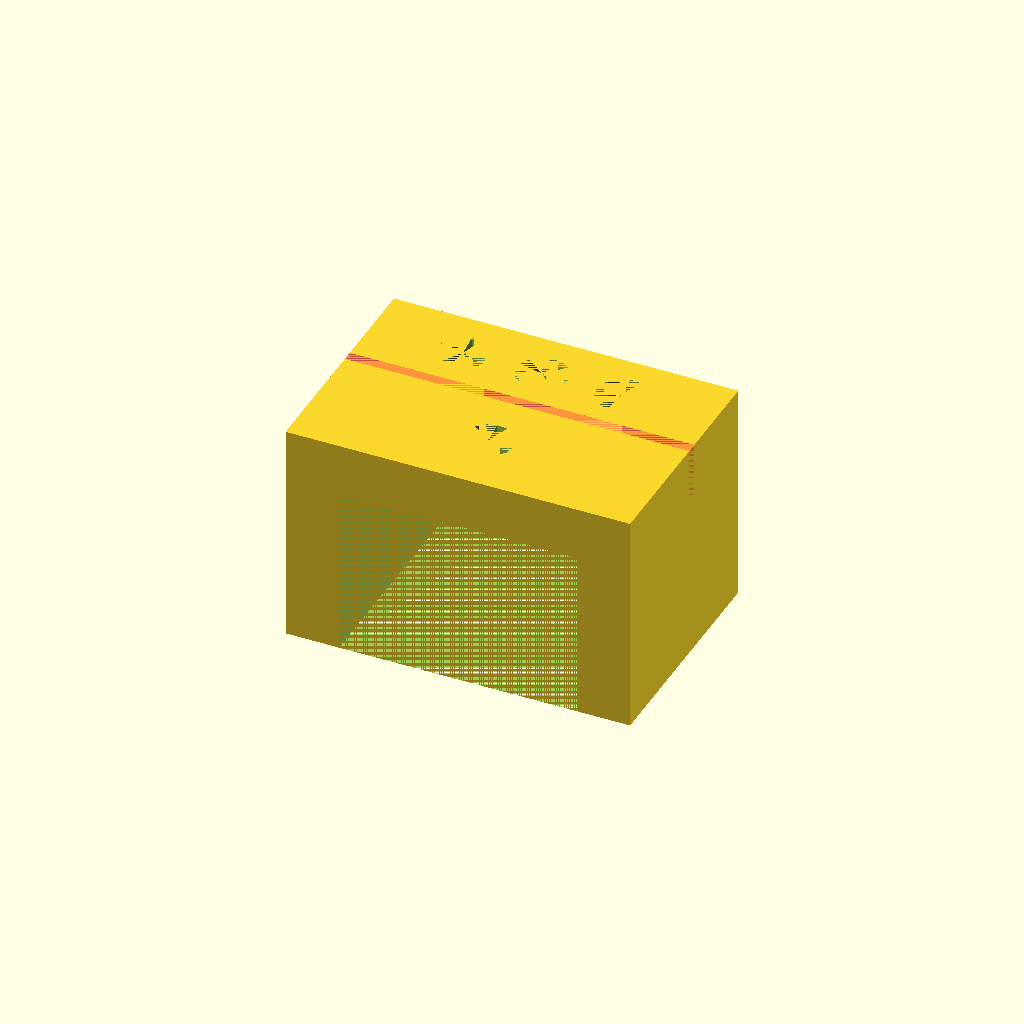
Cell 1 — every parameter at its default value.
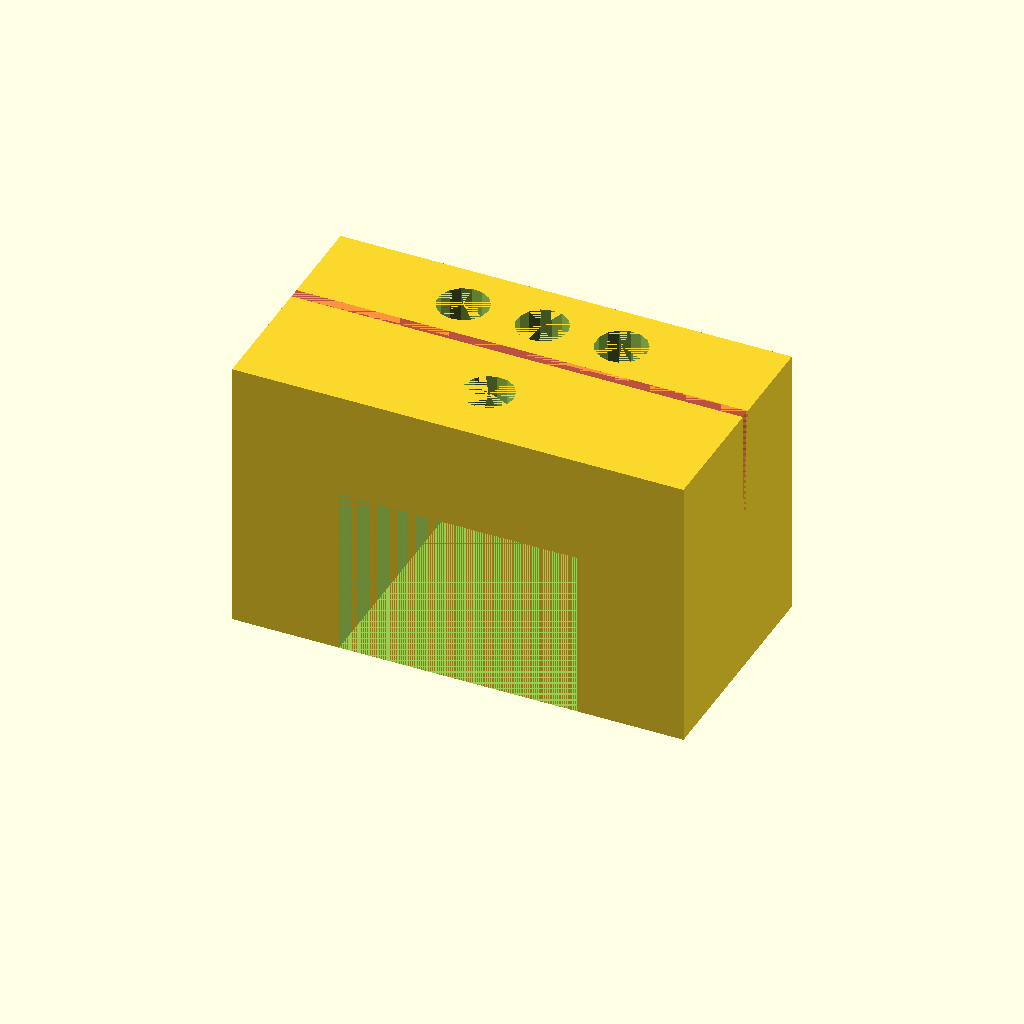
Cell 2: the same model with wall = 20.
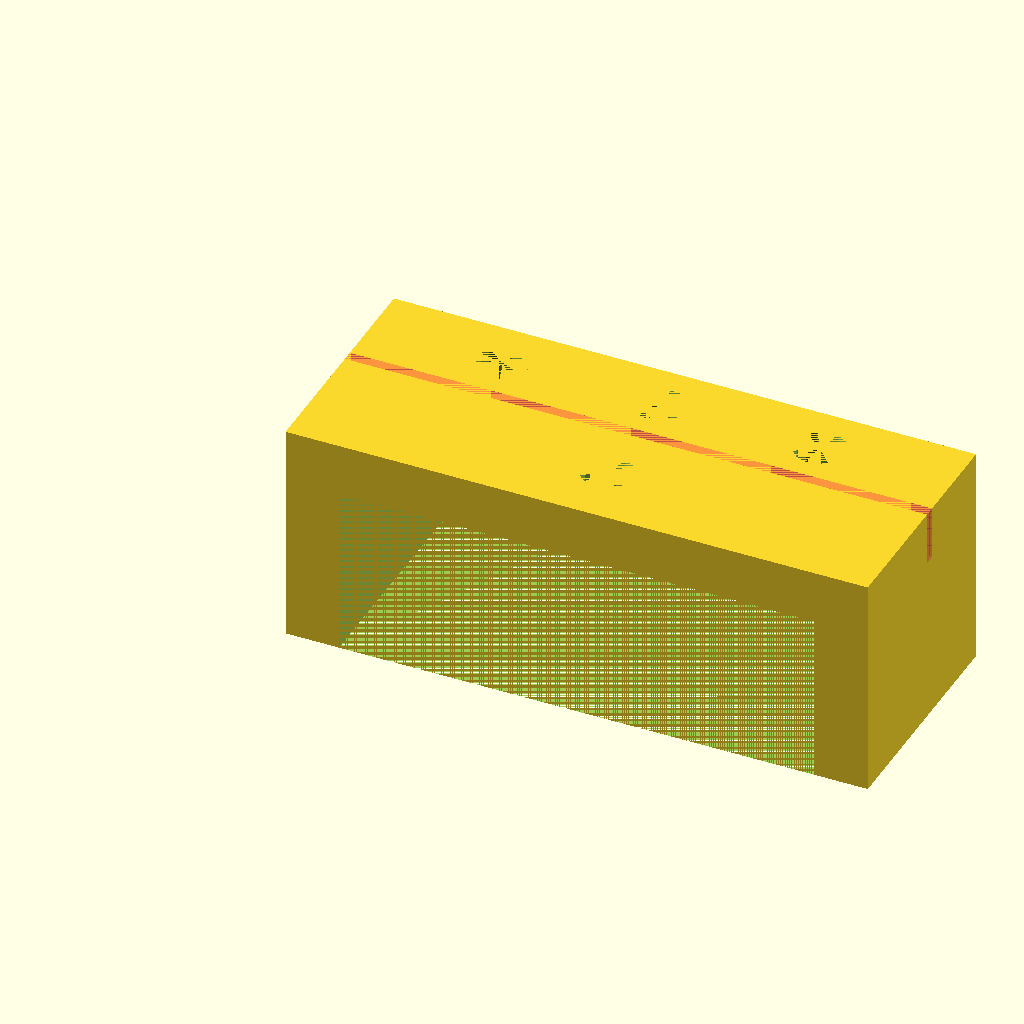
Cell 3: w = 89 (everything else at default).
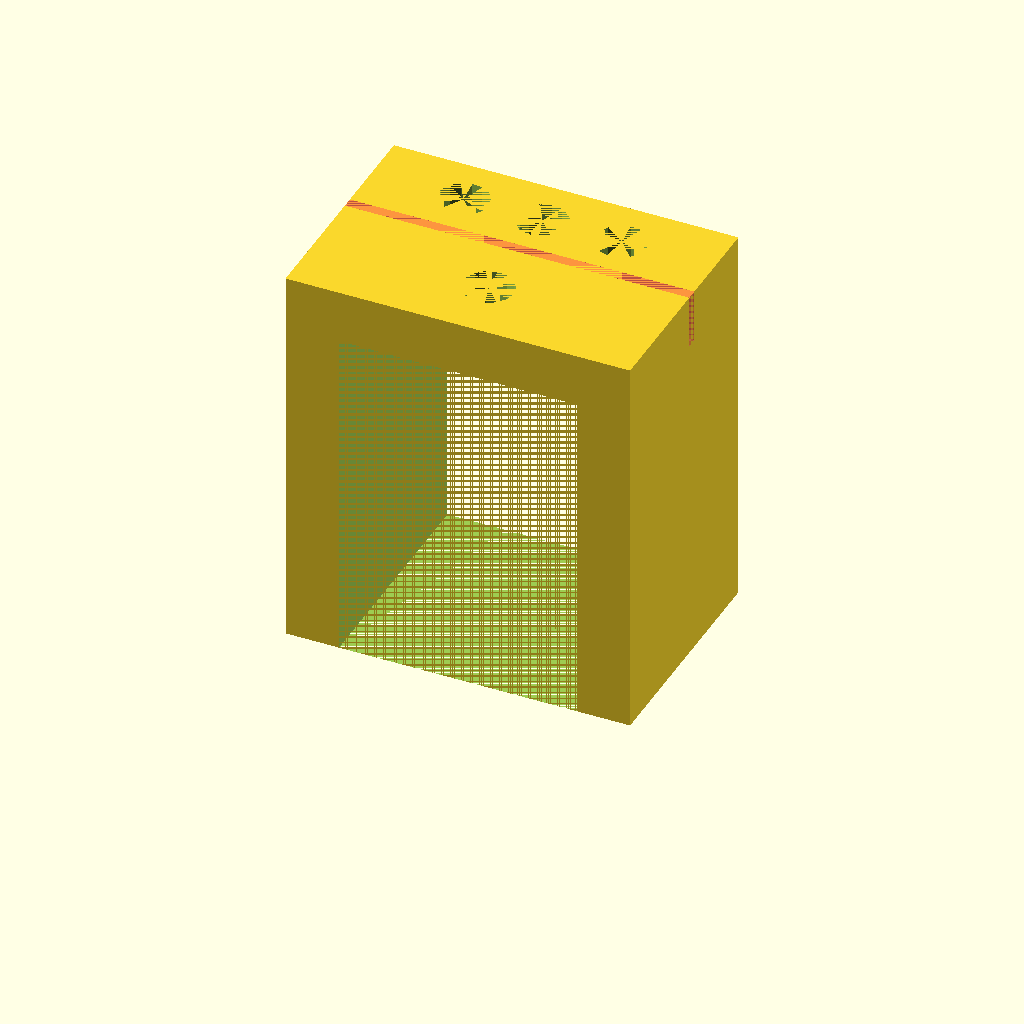
Cell 4: the same model with h = 63.5.
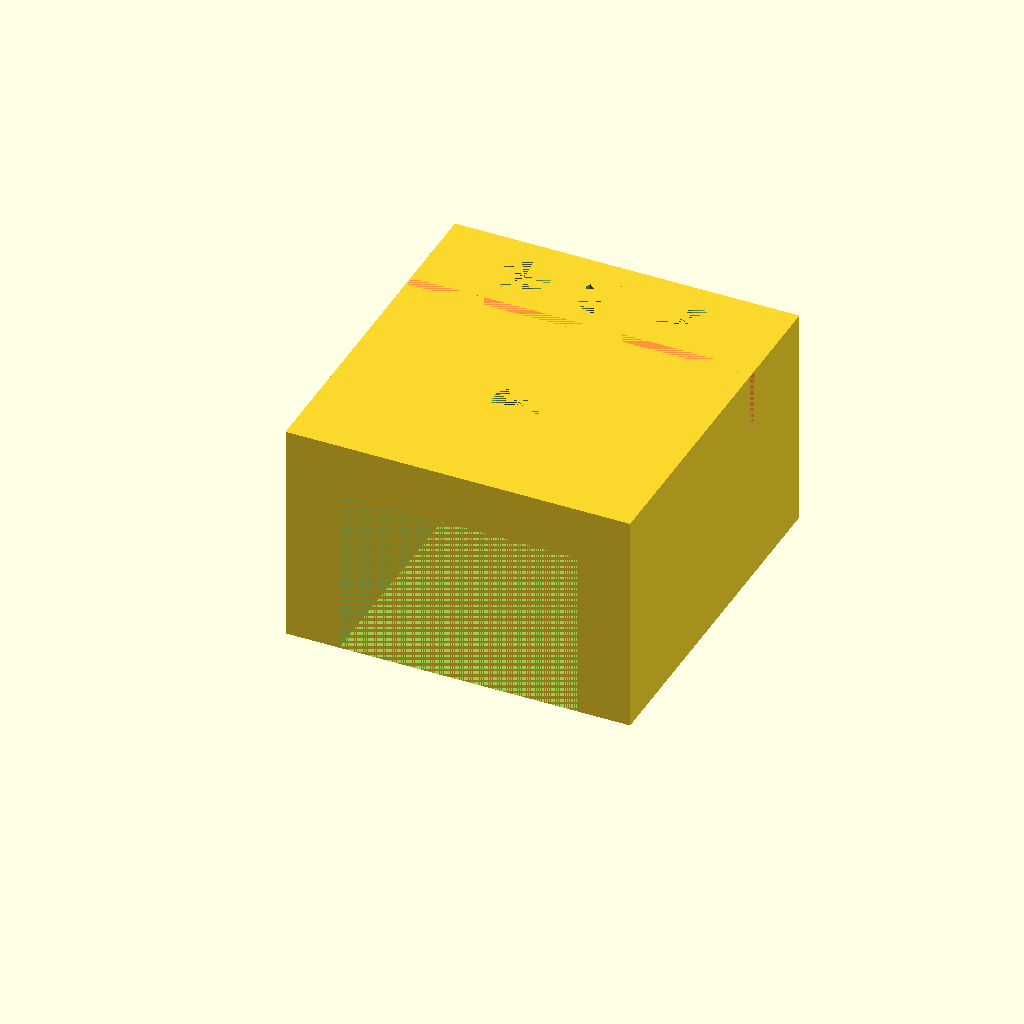
Cell 5: axelDistFromRear = 49 (everything else at default).
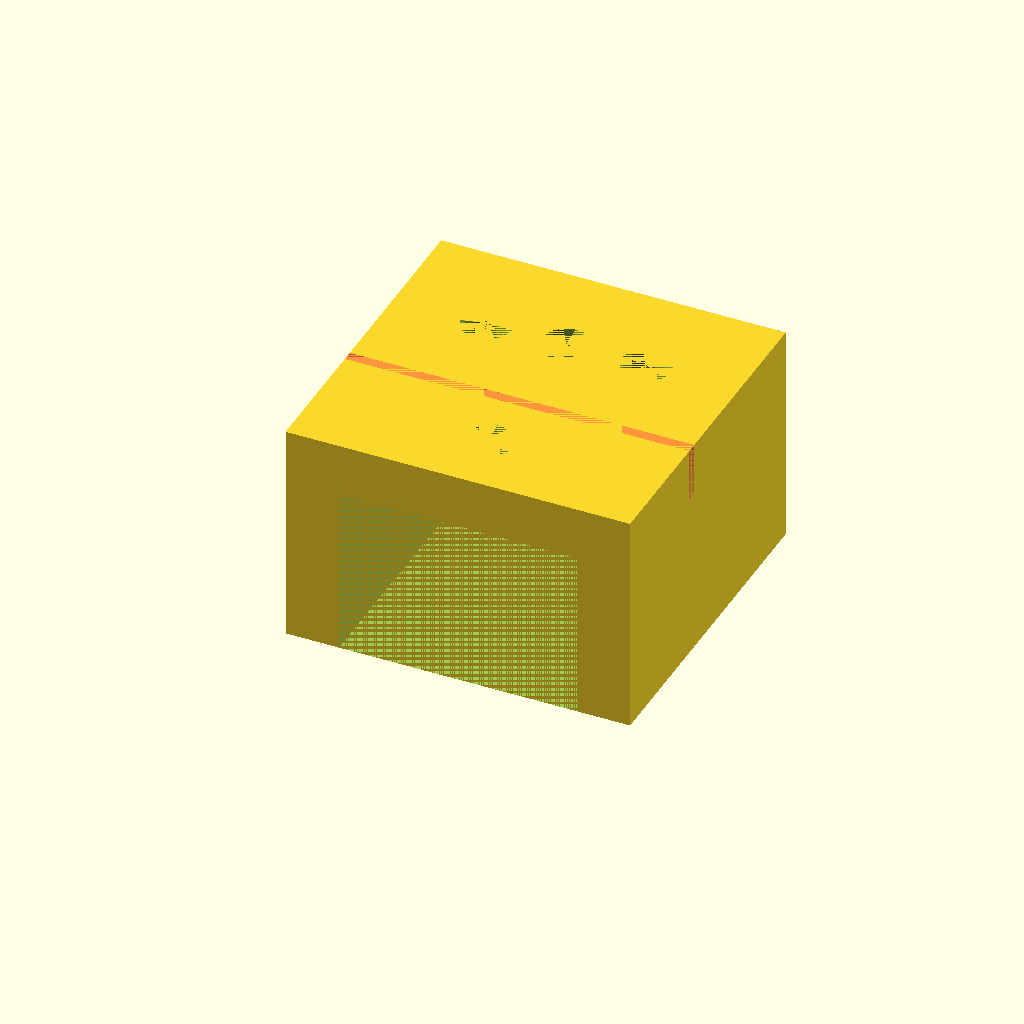
Cell 6 — weigthDia set to 19, the other parameters unchanged.
One fixed orthographic camera (rotation 55°, 0°, 25°; colour scheme Cornfield) for every cell.
The OpenSCAD source (inputs/thingiverse/files/thing-2749317/files/weight-guide.scad):

wall=10;
w=44.5;
h=31.75;
axelDistFromRear=24.5;
weigthDia=9.5;

difference(){
    difference(){
        translate([-wall,0,0])
            cube([2*wall+w,axelDistFromRear+2*weigthDia,h+wall]);
        //back hole
        translate([w/2,axelDistFromRear/2,h])
            cylinder(d=9.5,h=wall);
        
        //front holes
        translate([w/2,axelDistFromRear+weigthDia,h]){
            cylinder(d=9.5,h=wall);
            translate([-w/3,0,0]) cylinder(d=9.5,h=wall);
            translate([w/3,0,0]) cylinder(d=9.5,h=wall);
        }
        
        //axel guide
        translate([-wall,axelDistFromRear-.7,h+wall])
            rotate([0,90,0]) #cube([wall,2,w+2*wall]);
    }

    cube([w,180,h]);
}
Customizer parameters (derived from the source; name, type, default, range or options):
wall: number, default 10
w: number, default 44.5
h: number, default 31.75
axelDistFromRear: number, default 24.5
weigthDia: number, default 9.5
